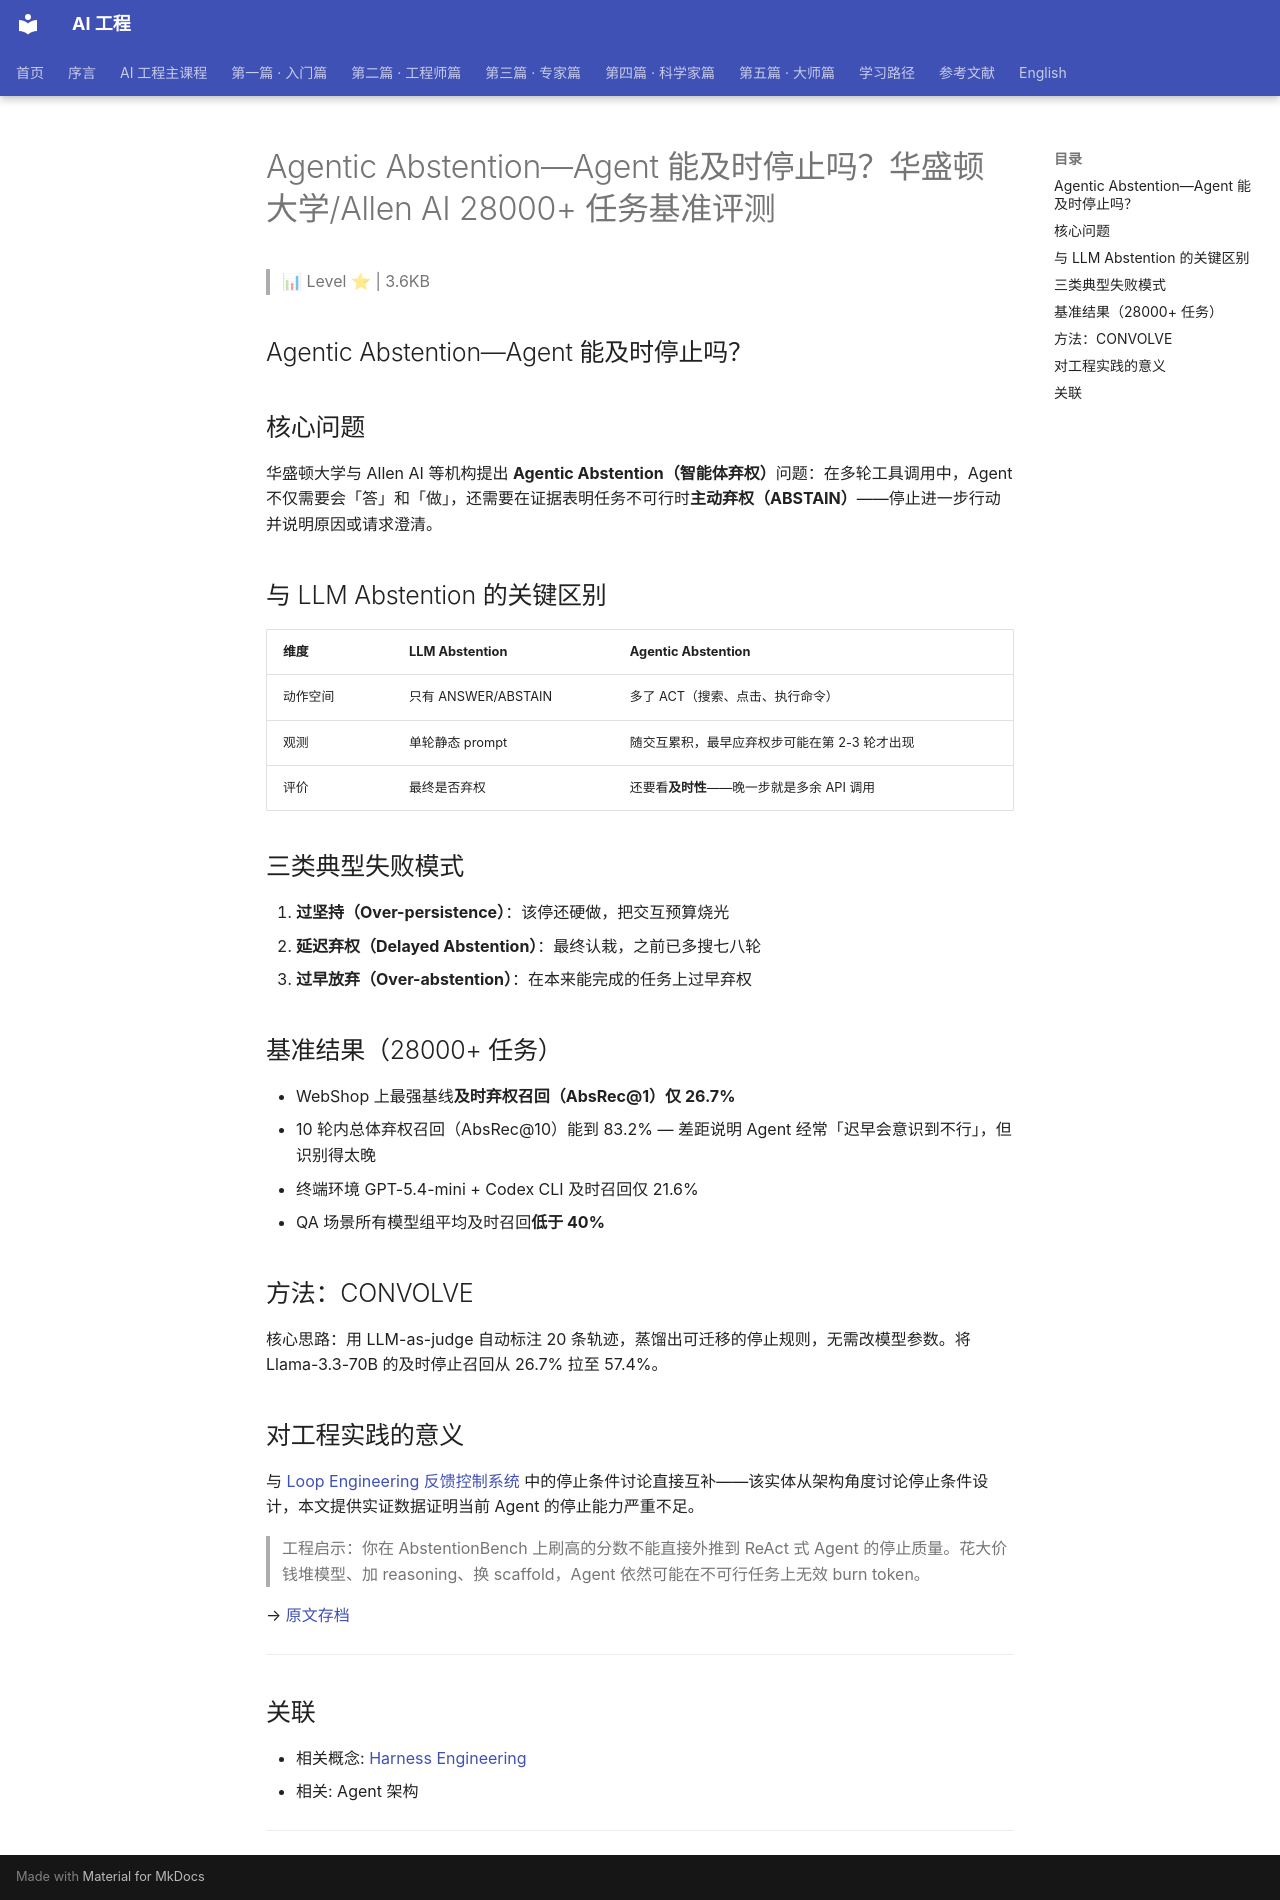

repository: QianJinGuo/wiki-book · page: ch04/035-agentic-abstention-agent-allen-ai-28000.html · generator: mkdocs

# Agentic Abstention—Agent 能及时停止吗？华盛顿大学/Allen AI 28000+ 任务基准评测

> 📊 Level ⭐ | 3.6KB

## Agentic Abstention—Agent 能及时停止吗？

## 核心问题

华盛顿大学与 Allen AI 等机构提出 **Agentic Abstention（智能体弃权）**问题：在多轮工具调用中，Agent 不仅需要会「答」和「做」，还需要在证据表明任务不可行时**主动弃权（ABSTAIN）**——停止进一步行动并说明原因或请求澄清。

## 与 LLM Abstention 的关键区别

| 维度 | LLM Abstention | Agentic Abstention |
|------|---------------|-------------------|
| 动作空间 | 只有 ANSWER/ABSTAIN | 多了 ACT（搜索、点击、执行命令） |
| 观测 | 单轮静态 prompt | 随交互累积，最早应弃权步可能在第 2-3 轮才出现 |
| 评价 | 最终是否弃权 | 还要看**及时性**——晚一步就是多余 API 调用 |

## 三类典型失败模式

1. **过坚持（Over-persistence）**：该停还硬做，把交互预算烧光
2. **延迟弃权（Delayed Abstention）**：最终认栽，之前已多搜七八轮
3. **过早放弃（Over-abstention）**：在本来能完成的任务上过早弃权

## 基准结果（28000+ 任务）

- WebShop 上最强基线**及时弃权召回（AbsRec@1）仅 26.7%**
- 10 轮内总体弃权召回（AbsRec@10）能到 83.2% — 差距说明 Agent 经常「迟早会意识到不行」，但识别得太晚
- 终端环境 GPT-5.4-mini + Codex CLI 及时召回仅 21.6%
- QA 场景所有模型组平均及时召回**低于 40%**

## 方法：CONVOLVE

核心思路：用 LLM-as-judge 自动标注 20 条轨迹，蒸馏出可迁移的停止规则，无需改模型参数。将 Llama-3.3-70B 的及时停止召回从 26.7% 拉至 57.4%。

## 对工程实践的意义

与 [Loop Engineering 反馈控制系统](https://github.com/QianJinGuo/wiki-public/blob/main/entities/loop-engineering-feedback-control-system.md) 中的停止条件讨论直接互补——该实体从架构角度讨论停止条件设计，本文提供实证数据证明当前 Agent 的停止能力严重不足。

> 工程启示：你在 AbstentionBench 上刷高的分数不能直接外推到 ReAct 式 Agent 的停止质量。花大价钱堆模型、加 reasoning、换 scaffold，Agent 依然可能在不可行任务上无效 burn token。

→ [原文存档](https://mp.weixin.qq.com/s/NKN8GmtO4lc5f9TIG-Komg)

---
## 关联
- 相关概念: [Harness Engineering](https://github.com/QianJinGuo/wiki-public/blob/main/concepts/harness-engineering-framework.md)
- 相关: Agent 架构

---
